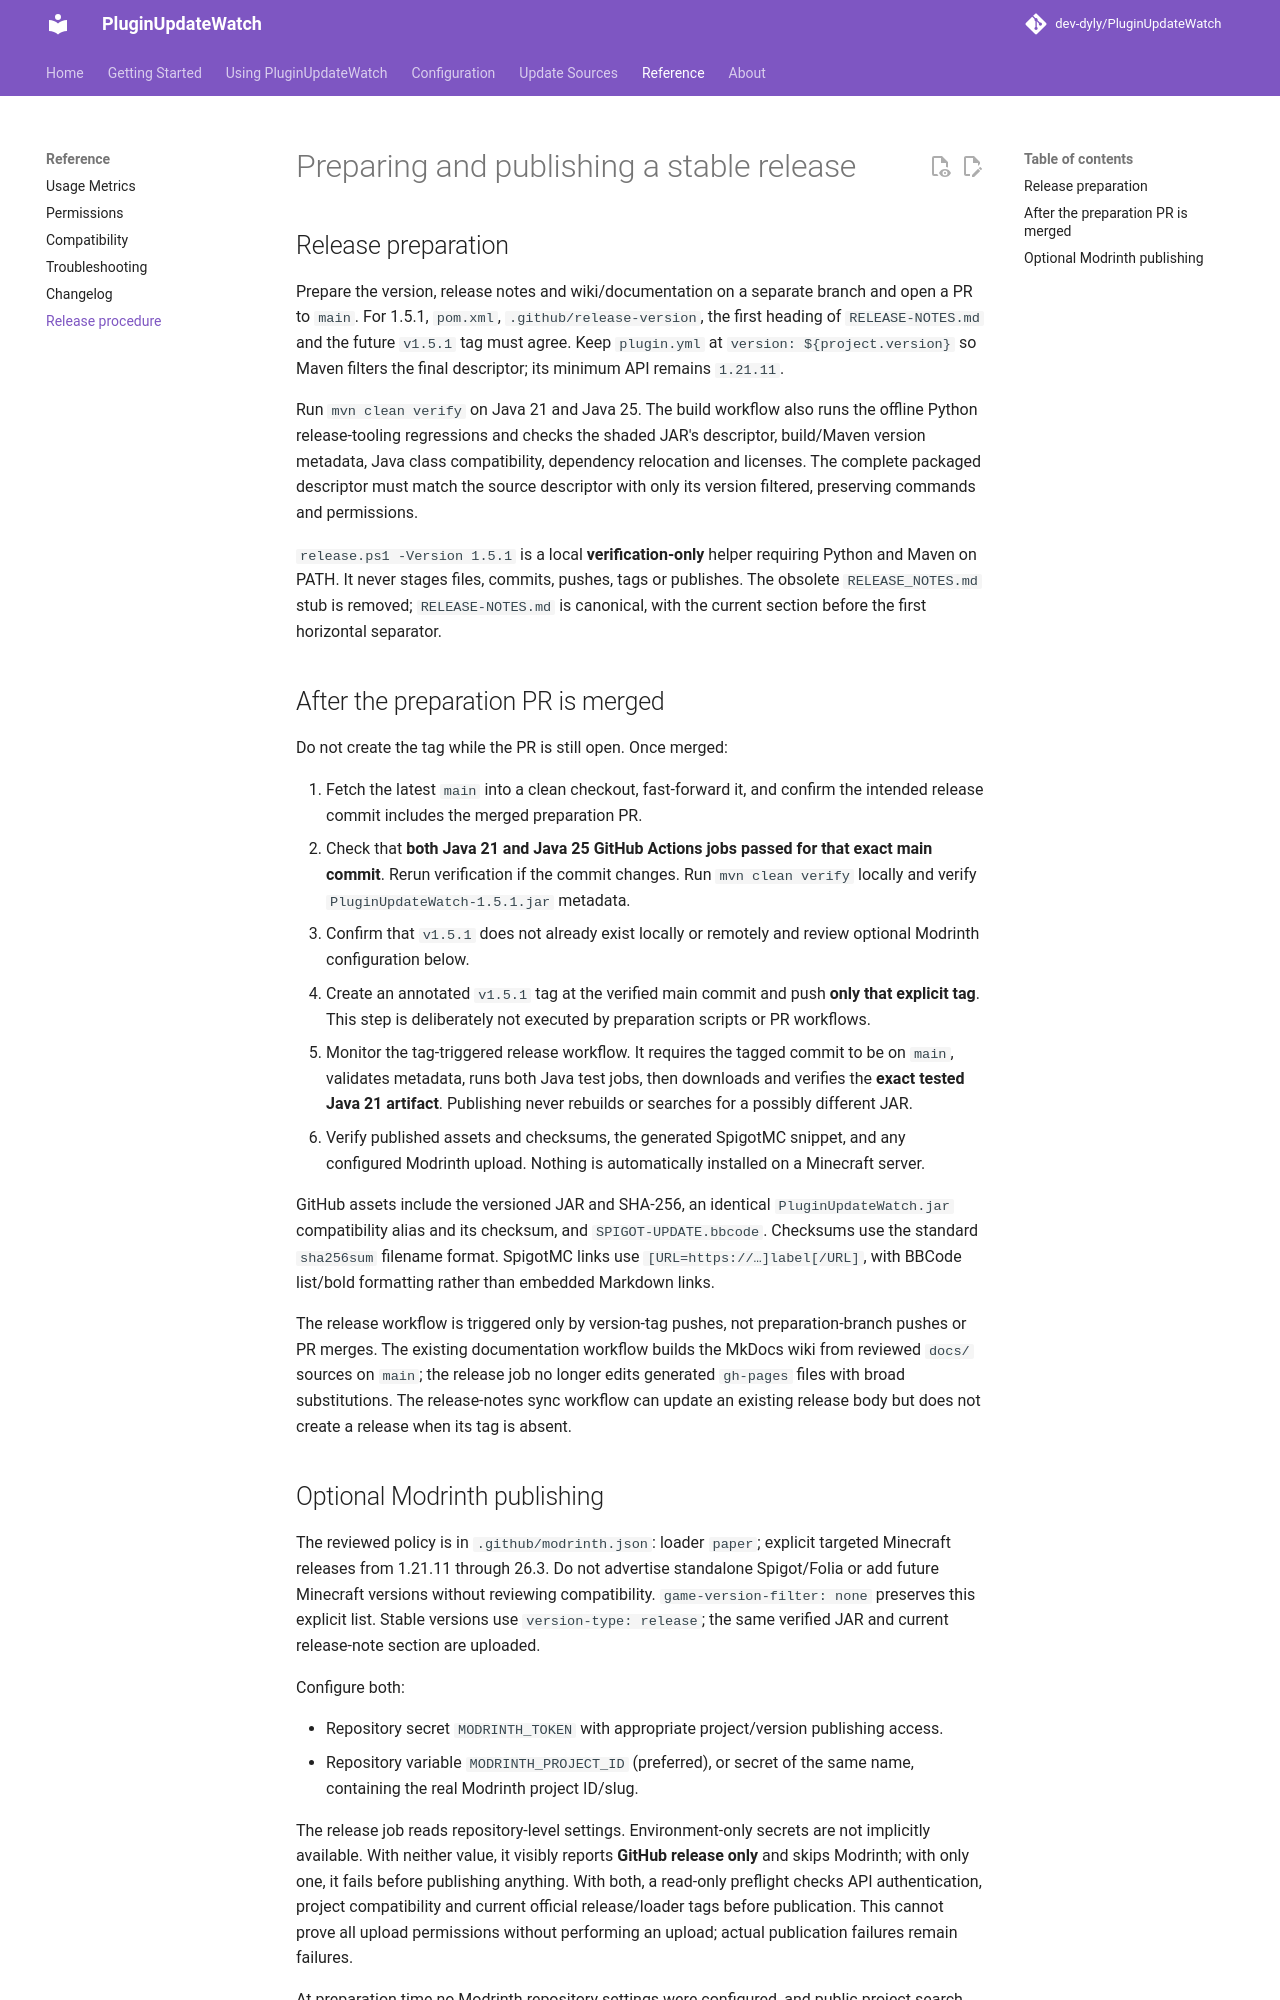

repository: dev-dyly/PluginUpdateWatch · page: releasing/index.html · generator: mkdocs

# Preparing and publishing a stable release

## Release preparation

Prepare the version, release notes and wiki/documentation on a separate branch and open a PR to `main`. For 1.5.1, `pom.xml`, `.github/release-version`, the first heading of `RELEASE-NOTES.md` and the future `v1.5.1` tag must agree. Keep `plugin.yml` at `version: ${project.version}` so Maven filters the final descriptor; its minimum API remains `1.21.11`.

Run `mvn clean verify` on Java 21 and Java 25. The build workflow also runs the offline Python release-tooling regressions and checks the shaded JAR's descriptor, build/Maven version metadata, Java class compatibility, dependency relocation and licenses. The complete packaged descriptor must match the source descriptor with only its version filtered, preserving commands and permissions.

`release.ps1 -Version 1.5.1` is a local **verification-only** helper requiring Python and Maven on PATH. It never stages files, commits, pushes, tags or publishes. The obsolete `RELEASE_NOTES.md` stub is removed; `RELEASE-NOTES.md` is canonical, with the current section before the first horizontal separator.

## After the preparation PR is merged

Do not create the tag while the PR is still open. Once merged:

1. Fetch the latest `main` into a clean checkout, fast-forward it, and confirm the intended release commit includes the merged preparation PR.
2. Check that **both Java 21 and Java 25 GitHub Actions jobs passed for that exact main commit**. Rerun verification if the commit changes. Run `mvn clean verify` locally and verify `PluginUpdateWatch-1.5.1.jar` metadata.
3. Confirm that `v1.5.1` does not already exist locally or remotely and review optional Modrinth configuration below.
4. Create an annotated `v1.5.1` tag at the verified main commit and push **only that explicit tag**. This step is deliberately not executed by preparation scripts or PR workflows.
5. Monitor the tag-triggered release workflow. It requires the tagged commit to be on `main`, validates metadata, runs both Java test jobs, then downloads and verifies the **exact tested Java 21 artifact**. Publishing never rebuilds or searches for a possibly different JAR.
6. Verify published assets and checksums, the generated SpigotMC snippet, and any configured Modrinth upload. Nothing is automatically installed on a Minecraft server.

GitHub assets include the versioned JAR and SHA-256, an identical `PluginUpdateWatch.jar` compatibility alias and its checksum, and `SPIGOT-UPDATE.bbcode`. Checksums use the standard `sha256sum` filename format. SpigotMC links use `[URL=https://…]label[/URL]`, with BBCode list/bold formatting rather than embedded Markdown links.

The release workflow is triggered only by version-tag pushes, not preparation-branch pushes or PR merges. The existing documentation workflow builds the MkDocs wiki from reviewed `docs/` sources on `main`; the release job no longer edits generated `gh-pages` files with broad substitutions. The release-notes sync workflow can update an existing release body but does not create a release when its tag is absent.
